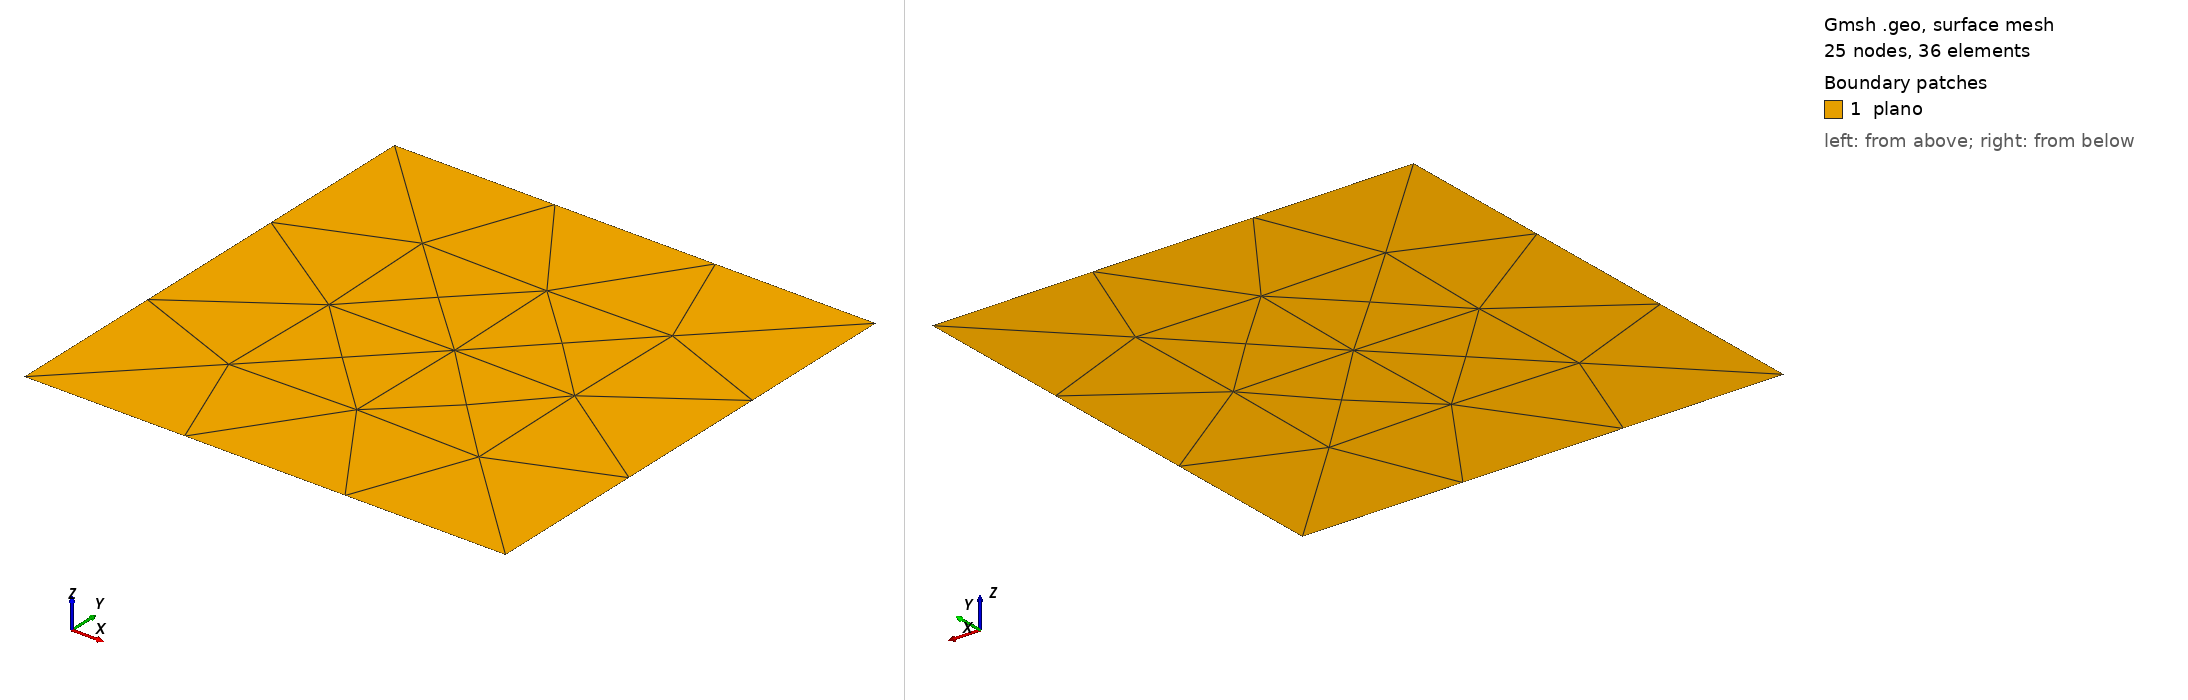

Gmsh geometry script, surface-meshed: 25 nodes, 36 surface elements. Boundary patches (legend numbers): 1 plano. Left view from above one corner, right view from below the opposite corner. Legend entries are the model's physical surfaces. The drawing asked Gmsh for element sizes between 1% and 20% of the model's largest extent; the script's own settings can give other sizes.

=== trian2.geo (drawn) ===
//+
SetFactory("OpenCASCADE");

Rectangle(1) = {0, 0, 0, 1, 1, 0};
//+
Physical Point("fix", 3) = {1};
//+
Physical Curve("contorno", 2) = {4, 1, 2, 3};
//+
Physical Surface("plano", 1) = {1};
//+
//Transfinite Surface {1};
//+
Transfinite Curve {4, 2} = 4 Using Progression 1;
//+
Transfinite Curve {1, 3} = 4 Using Progression 1;
